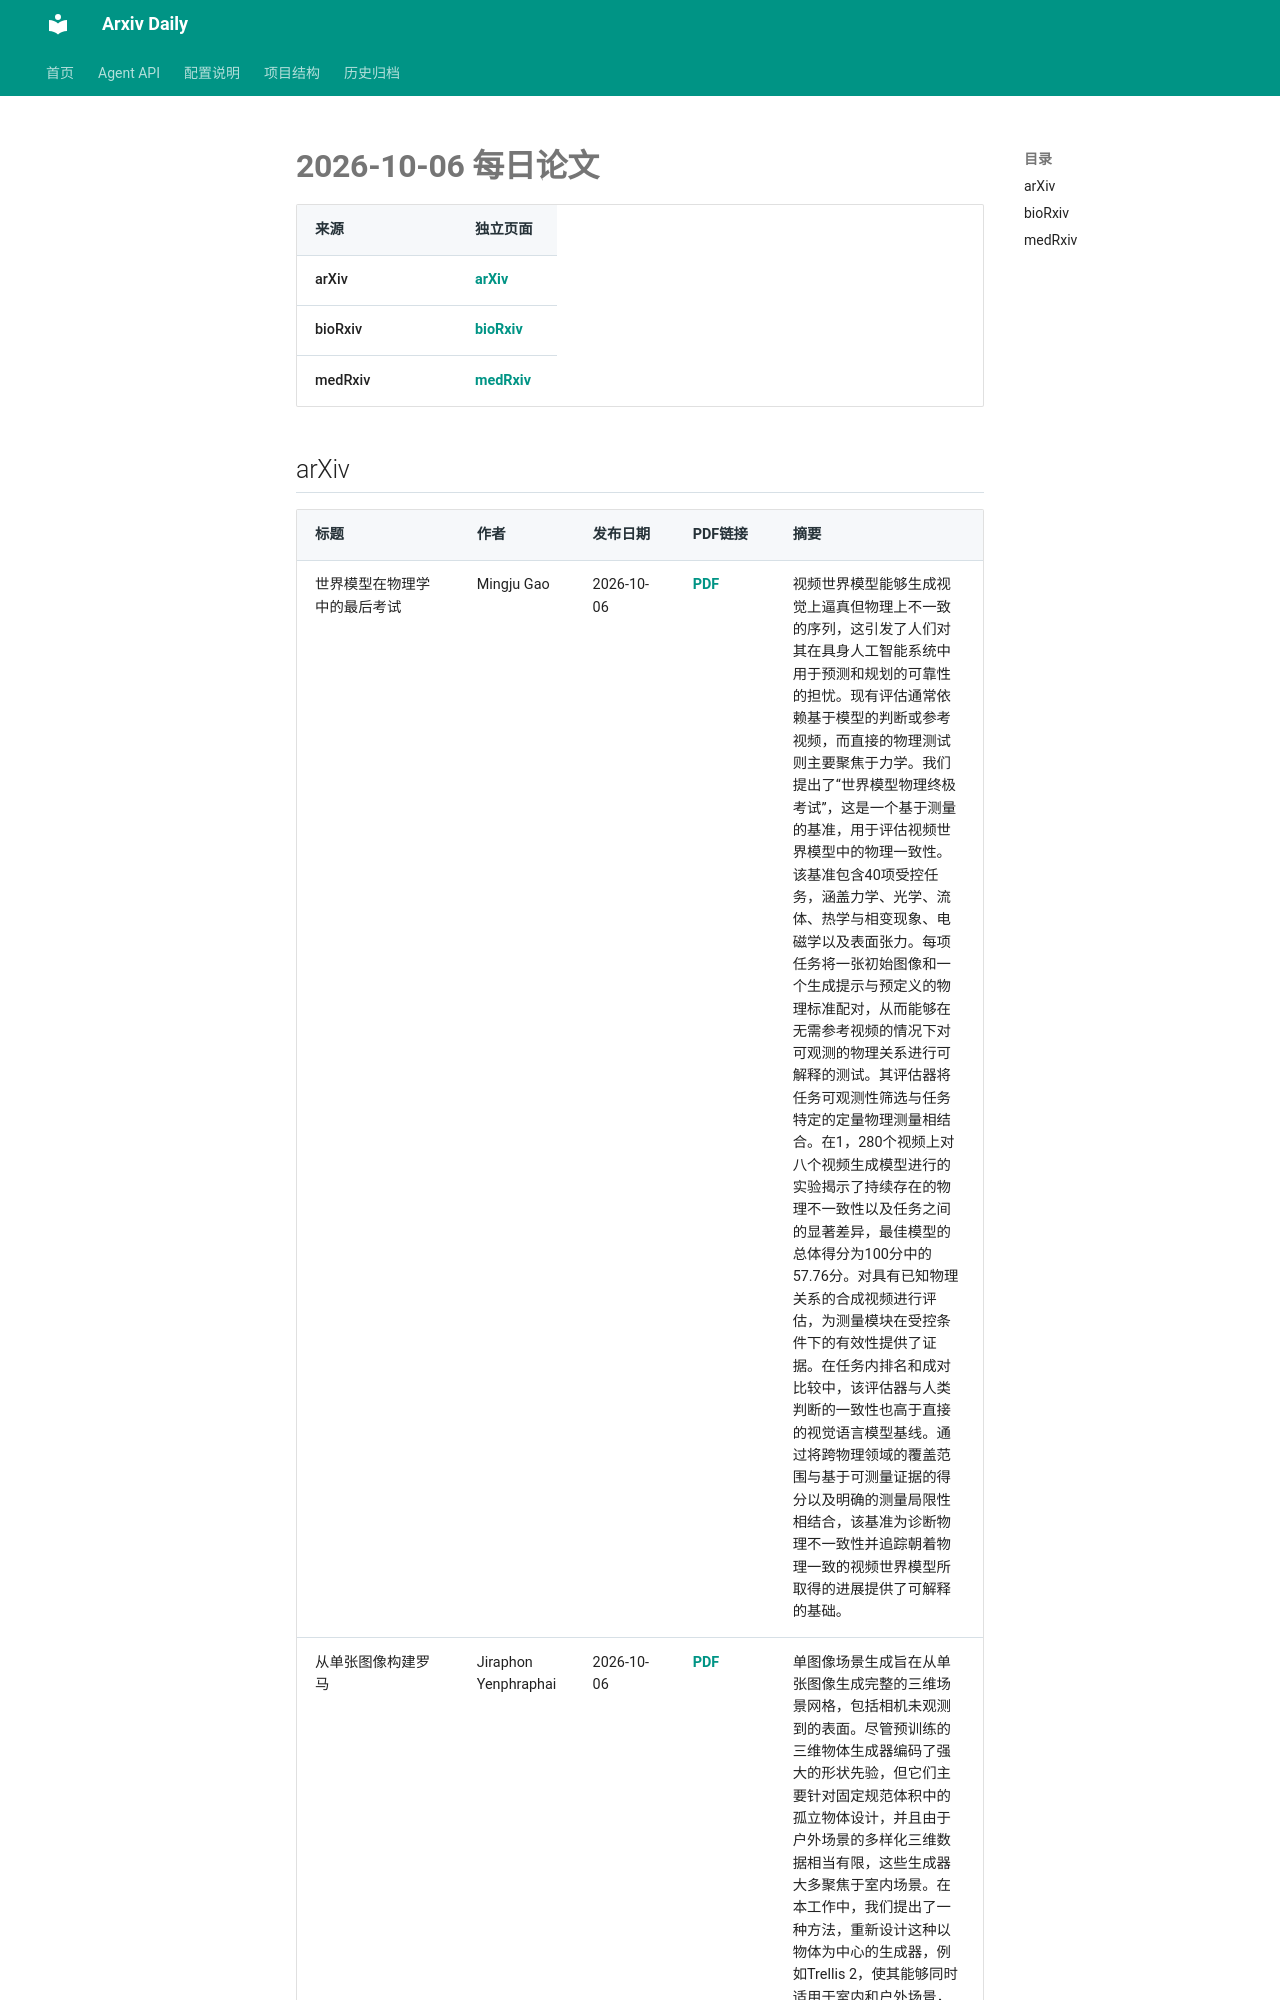

repository: Lcollection/Arxiv_Daily · page: daily-papers/2026-10-06/index.html · generator: mkdocs

# 2026-10-06 每日论文

| 来源 | 独立页面 |
|------|----------|
| arXiv | [arXiv](2026-10-06-arxiv.md) |
| bioRxiv | [bioRxiv](2026-10-06-biorxiv.md) |
| medRxiv | [medRxiv](2026-10-06-medrxiv.md) |

## arXiv

| 标题 | 作者 | 发布日期 | PDF链接 | 摘要 |
|------|------|----------|--------|------|
| 世界模型在物理学中的最后考试 | Mingju Gao | 2026-10-06 | [PDF](https://arxiv.org/pdf/2610.08791v1) | 视频世界模型能够生成视觉上逼真但物理上不一致的序列，这引发了人们对其在具身人工智能系统中用于预测和规划的可靠性的担忧。现有评估通常依赖基于模型的判断或参考视频，而直接的物理测试则主要聚焦于力学。我们提出了“世界模型物理终极考试”，这是一个基于测量的基准，用于评估视频世界模型中的物理一致性。该基准包含40项受控任务，涵盖力学、光学、流体、热学与相变现象、电磁学以及表面张力。每项任务将一张初始图像和一个生成提示与预定义的物理标准配对，从而能够在无需参考视频的情况下对可观测的物理关系进行可解释的测试。其评估器将任务可观测性筛选与任务特定的定量物理测量相结合。在1，280个视频上对八个视频生成模型进行的实验揭示了持续存在的物理不一致性以及任务之间的显著差异，最佳模型的总体得分为100分中的57.76分。对具有已知物理关系的合成视频进行评估，为测量模块在受控条件下的有效性提供了证据。在任务内排名和成对比较中，该评估器与人类判断的一致性也高于直接的视觉语言模型基线。通过将跨物理领域的覆盖范围与基于可测量证据的得分以及明确的测量局限性相结合，该基准为诊断物理不一致性并追踪朝着物理一致的视频世界模型所取得的进展提供了可解释的基础。 |
| 从单张图像构建罗马 | Jiraphon Yenphraphai | 2026-10-06 | [PDF](https://arxiv.org/pdf/2610.08790v1) | 单图像场景生成旨在从单张图像生成完整的三维场景网格，包括相机未观测到的表面。尽管预训练的三维物体生成器编码了强大的形状先验，但它们主要针对固定规范体积中的孤立物体设计，并且由于户外场景的多样化三维数据相当有限，这些生成器大多聚焦于室内场景。在本工作中，我们提出了一种方法，重新设计这种以物体为中心的生成器，例如Trellis 2，使其能够同时适用于室内和户外场景，同时保留其先验。我们通过以下方式实现这一目标：(a) 将场景划分为相对于相机距离进行缩放的自适应块；近处的块具有较小的尺寸以保持更精细的细节，而远处的结构，例如建筑物，则由大块覆盖；(b) 使生成器通过提升图像特征并让模型感知自由空间、观测表面和未观测区域，来捕捉显式的二维-三维对应关系；(c) 合成约4,000个户外场景以扩展训练数据，因为现有的场景数
